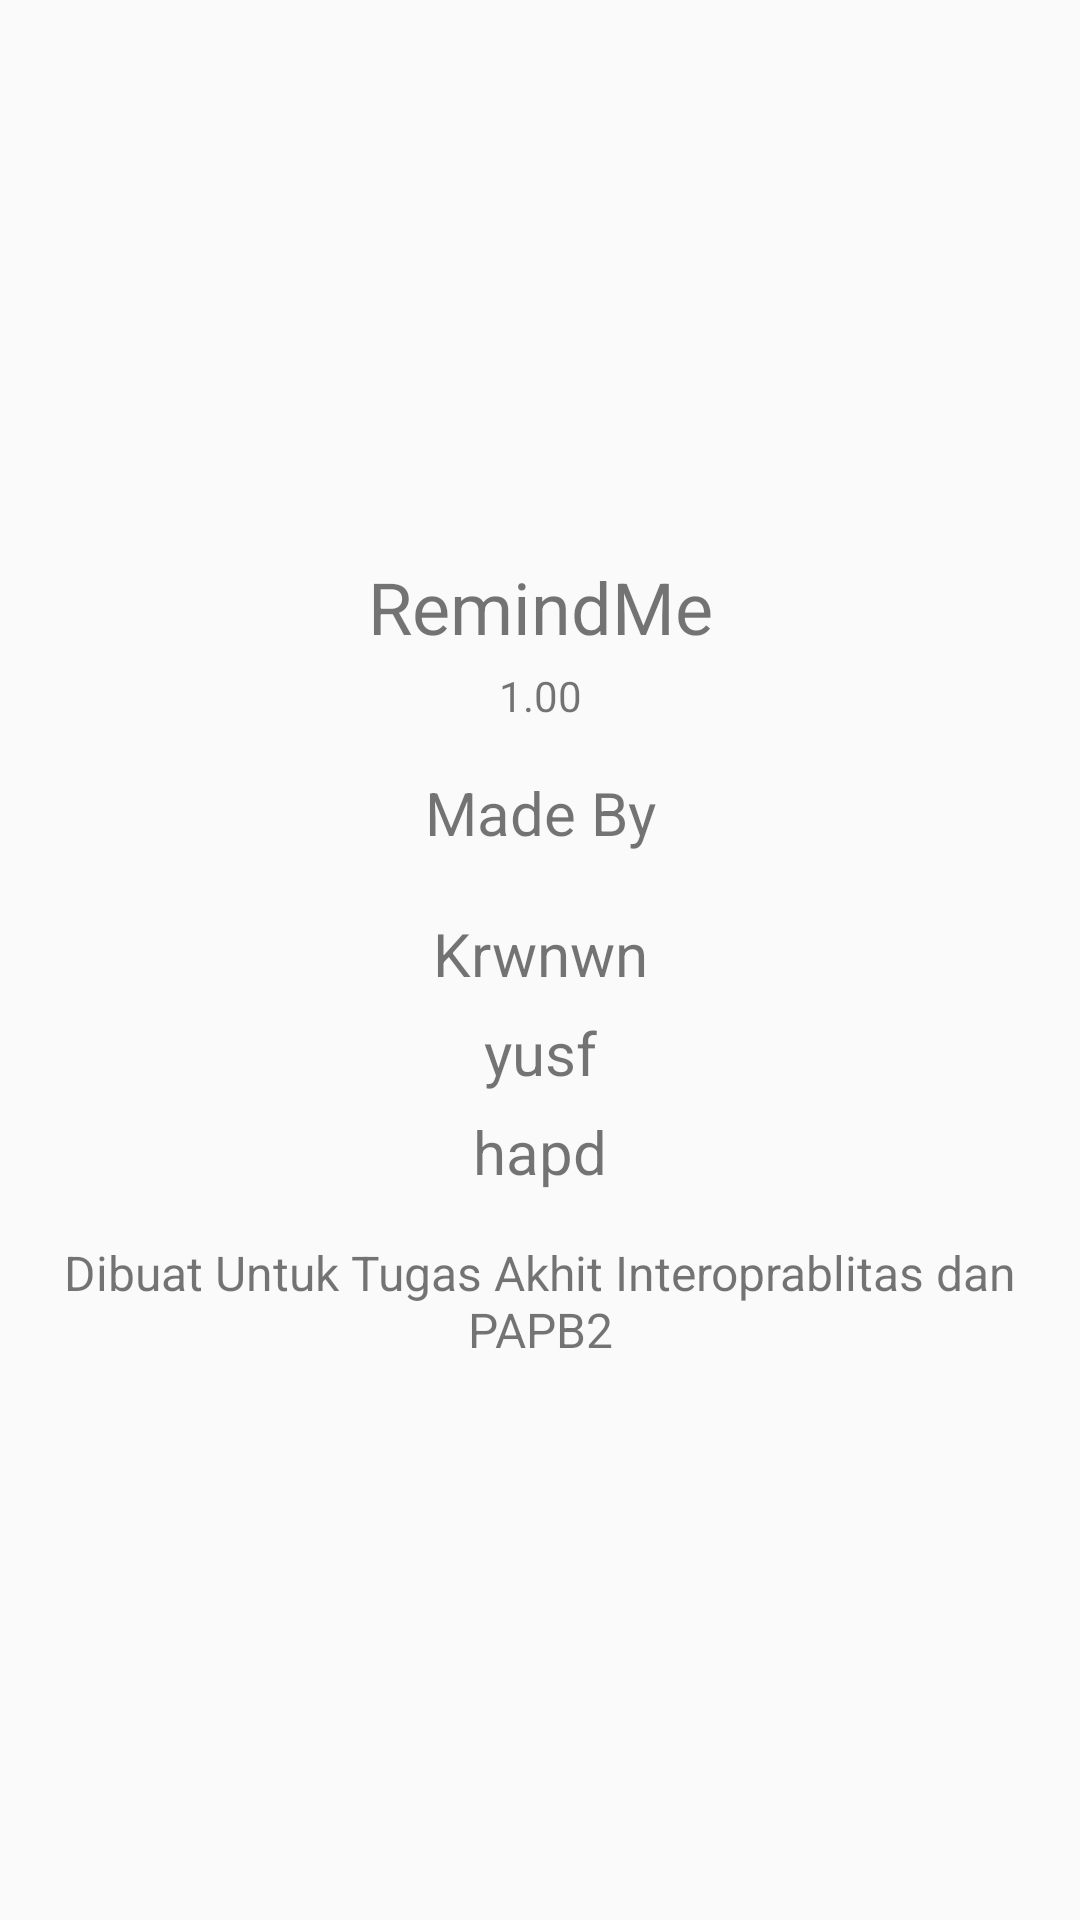

Produce the Android XML layout that renders to this screen, including the resource entries it uses.
<!-- AndroidManifest.xml: application theme AppTheme -->
<!-- res/layout/activity_about.xml -->
<?xml version="1.0" encoding="utf-8"?>
<LinearLayout xmlns:android="http://schemas.android.com/apk/res/android"
    android:orientation="vertical"
    android:layout_width="match_parent"
    android:gravity="center"
    android:layout_height="match_parent">


    <TextView
        android:id="@+id/appname"
        android:text="@string/app_name"
        android:gravity="center"
        android:textSize="24sp"
        android:layout_width="match_parent"
        android:layout_height="wrap_content"/>

    <TextView
        android:id="@+id/aboutVersionTextView"
        android:text="1.00"
        android:layout_marginTop="4dp"
        android:gravity="center"
        android:layout_width="match_parent"
        android:layout_height="wrap_content"/>

    <TextView
        android:id="@+id/madeby"
        android:textSize="20sp"
        android:gravity="center"
        android:layout_marginTop="16dp"
        android:text="Made By"
        android:layout_width="match_parent"
        android:layout_height="wrap_content"/>

    <TextView
        android:id="@+id/madeby1"
        android:textSize="20sp"
        android:gravity="center"
        android:layout_marginTop="20dp"
        android:text="Krwnwn"
        android:layout_width="match_parent"
        android:layout_height="wrap_content"/>

    <TextView
        android:id="@+id/madeby2"
        android:textSize="20sp"
        android:gravity="center"
        android:layout_marginTop="6dp"
        android:text="yusf"
        android:layout_width="match_parent"
        android:layout_height="wrap_content"/>

    <TextView
        android:id="@+id/madeby3"
        android:textSize="20sp"
        android:gravity="center"
        android:layout_marginTop="6dp"
        android:text="hapd"
        android:layout_width="match_parent"
        android:layout_height="wrap_content"/>


    <TextView
        android:textSize="16sp"
        android:gravity="center"
        android:layout_marginTop="16dp"
        android:text="Dibuat Untuk Tugas Akhit Interoprablitas dan PAPB2"
        android:layout_width="match_parent"
        android:layout_height="wrap_content"/>



</LinearLayout>
<!-- resources referenced by this layout -->
<resources>
  <string name="app_name">RemindMe</string>
  <style name="AppTheme" parent="Theme.AppCompat.Light.DarkActionBar">
          
          <item name="colorPrimary">@color/colorPrimary</item>
          <item name="colorPrimaryDark">@color/colorPrimaryDark</item>
          <item name="colorAccent">@color/colorAccent</item>
      </style>
  <color name="colorPrimary">#6200EE</color>
  <color name="colorPrimaryDark">#3700B3</color>
  <color name="colorAccent">#03DAC5</color>
</resources>
